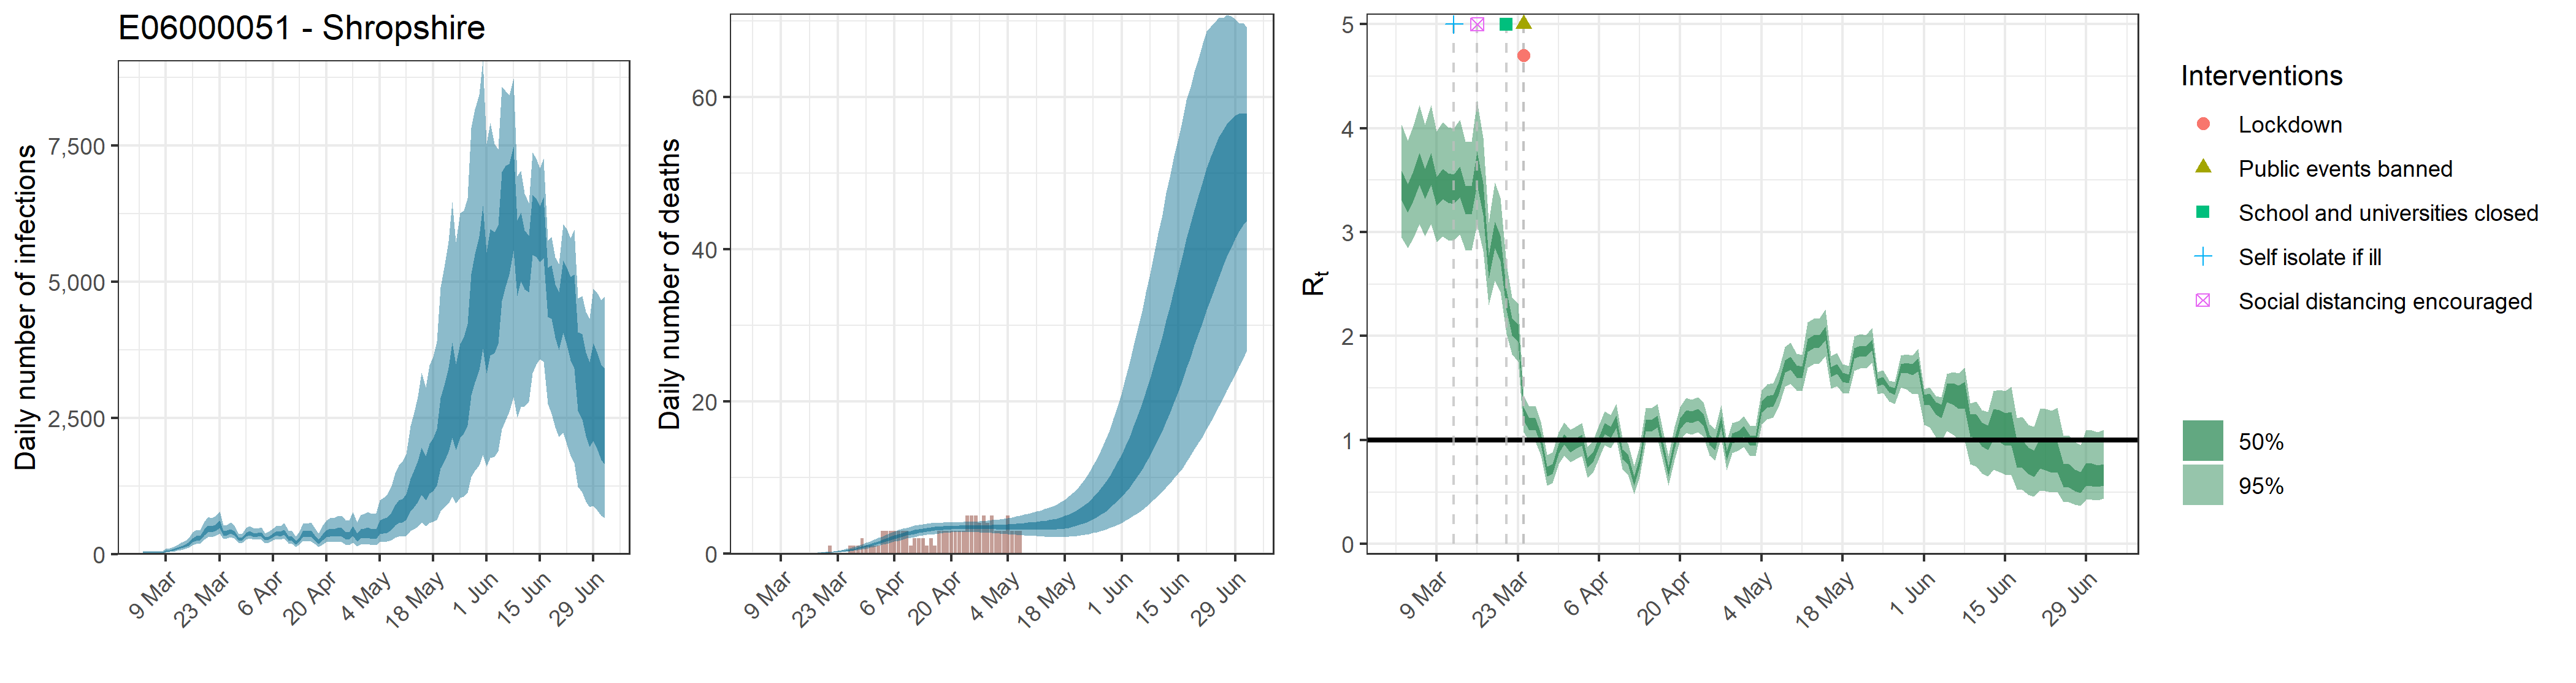

Values plotted in this chart, from the file beside it:
, date, country, reported_cases, predicted_cases, cases_min, cases_max, cases_min2, cases_max2, reported_deaths, estimated_deaths, deaths_min, deaths_max, deaths_min2, deaths_max2, rt, rt_min, rt_max, rt_min2, rt_max2
1, 2020-03-03, E06000051 - Shropshire, 0, 32.9, 16.42, 59.74, 25.13, 38.39, 0, 3.29013677191159e-14, 1.64157789707091e-14, 5.97405961110985e-14, 2.5126542549271e-14, 3.83903275588798e-14, 3.45, 2.948, 4.035, 3.307, 3.591
2, 2020-03-04, E06000051 - Shropshire, 0, 32.9, 16.42, 59.74, 25.13, 38.39, 0, 1.00541713397811e-06, 5.21115947052557e-07, 1.79549422450731e-06, 7.79162340091096e-07, 1.16721289798432e-06, 3.323, 2.847, 3.882, 3.188, 3.459
3, 2020-03-05, E06000051 - Shropshire, 0, 32.9, 16.42, 59.74, 25.13, 38.39, 0, 1.03893103844405e-05, 5.38486478620975e-06, 1.85534403199089e-05, 8.05134418094133e-06, 1.20611999458379e-05, 3.444, 2.944, 4.019, 3.303, 3.586
4, 2020-03-06, E06000051 - Shropshire, 0, 32.9, 16.42, 59.74, 25.13, 38.39, 0, 6.73629479765336e-05, 3.49147684525213e-05, 0.0001203, 5.22038767861035e-05, 7.82032641649492e-05, 3.606, 3.077, 4.224, 3.456, 3.759
5, 2020-03-07, E06000051 - Shropshire, 1, 32.9, 16.42, 59.74, 25.13, 38.39, 0, 0.0002715, 0.0001407, 0.0004848, 0.0002104, 0.0003151, 3.465, 2.956, 4.031, 3.321, 3.609
6, 2020-03-08, E06000051 - Shropshire, 1, 32.9, 16.42, 59.74, 25.13, 38.39, 0, 0.0007775, 0.000403, 0.001389, 0.0006026, 0.0009026, 3.607, 3.076, 4.22, 3.457, 3.759
7, 2020-03-09, E06000051 - Shropshire, 1, 58.37, 33.12, 97.16, 46.73, 67.22, 0, 0.001823, 0.000945, 0.003256, 0.001413, 0.002117, 3.394, 2.905, 3.967, 3.256, 3.534
8, 2020-03-10, E06000051 - Shropshire, 2, 71.91, 41.17, 119.2, 57.8, 82.79, 0, 0.003613, 0.001873, 0.006452, 0.0028, 0.004194, 3.463, 2.959, 4.056, 3.321, 3.608
9, 2020-03-11, E06000051 - Shropshire, 7, 86.63, 50.69, 141.5, 70.05, 99.4, 0, 0.006383, 0.00331, 0.0114, 0.004947, 0.00741, 3.422, 2.926, 4.008, 3.282, 3.565
10, 2020-03-12, E06000051 - Shropshire, 10, 106.5, 63.53, 171, 87, 122, 0, 0.01046, 0.005435, 0.01868, 0.008113, 0.01215, 3.413, 2.918, 3.997, 3.273, 3.554
11, 2020-03-13, E06000051 - Shropshire, 0, 134.4, 81.29, 213.5, 110.9, 153.2, 0, 0.01599, 0.008334, 0.02853, 0.01241, 0.01854, 3.483, 2.976, 4.081, 3.34, 3.63
12, 2020-03-14, E06000051 - Shropshire, 0, 158.3, 98.18, 247.7, 131.7, 180, 0, 0.0233, 0.01219, 0.0415, 0.01812, 0.02704, 3.311, 2.83, 3.871, 3.177, 3.446
13, 2020-03-15, E06000051 - Shropshire, 0, 195.9, 122.7, 302.9, 164.1, 221.7, 0, 0.03281, 0.01726, 0.0582, 0.02558, 0.03798, 3.306, 2.822, 3.868, 3.171, 3.441
14, 2020-03-16, E06000051 - Shropshire, 0, 264.2, 166.8, 406.1, 223.1, 298, 0, 0.04472, 0.02391, 0.07907, 0.03501, 0.05179, 3.615, 3.069, 4.265, 3.456, 3.775
15, 2020-03-17, E06000051 - Shropshire, 0, 300.2, 192.9, 455.6, 254.5, 337, 0, 0.05969, 0.03234, 0.1051, 0.04699, 0.06907, 3.322, 2.82, 3.911, 3.166, 3.464
16, 2020-03-18, E06000051 - Shropshire, 4, 299.8, 197.8, 444.2, 255.7, 335.1, 0, 0.07832, 0.04309, 0.1363, 0.062, 0.09045, 2.673, 2.296, 3.093, 2.556, 2.778
17, 2020-03-19, E06000051 - Shropshire, 2, 409.3, 270.6, 598.5, 350.3, 457.2, 0, 0.1012, 0.05657, 0.1734, 0.08066, 0.1167, 2.978, 2.533, 3.478, 2.846, 3.1
18, 2020-03-20, E06000051 - Shropshire, 5, 471.7, 313.7, 684, 404.3, 526.3, 0, 0.1294, 0.07364, 0.219, 0.104, 0.1487, 2.852, 2.425, 3.329, 2.722, 2.966
19, 2020-03-21, E06000051 - Shropshire, 2, 465.3, 315.5, 663.3, 402.8, 518, 1, 0.1642, 0.09574, 0.2731, 0.1329, 0.188, 2.348, 2.022, 2.693, 2.248, 2.44
20, 2020-03-22, E06000051 - Shropshire, 5, 492.3, 338.2, 699.1, 427.8, 546.7, 0, 0.2067, 0.1222, 0.3364, 0.1687, 0.2367, 2.093, 1.825, 2.375, 2.01, 2.175
21, 2020-03-23, E06000051 - Shropshire, 4, 555, 383.9, 786.2, 483.7, 616.1, 0, 0.2584, 0.1568, 0.4191, 0.213, 0.2947, 2.032, 1.756, 2.318, 1.946, 2.114
22, 2020-03-24, E06000051 - Shropshire, 10, 387.5, 280, 529.9, 342.7, 424.9, 0, 0.3208, 0.1985, 0.5091, 0.2663, 0.3641, 1.249, 1.076, 1.423, 1.188, 1.309
23, 2020-03-25, E06000051 - Shropshire, 4, 398.1, 290.3, 544.8, 354.2, 435.2, 0, 0.3956, 0.25, 0.6183, 0.3305, 0.4473, 1.154, 0.9858, 1.325, 1.096, 1.211
24, 2020-03-26, E06000051 - Shropshire, 14, 428, 313.6, 581.9, 381.4, 468.1, 1, 0.4838, 0.311, 0.737, 0.4069, 0.5461, 1.156, 0.9893, 1.328, 1.099, 1.214
25, 2020-03-27, E06000051 - Shropshire, 10, 390.6, 290, 528.7, 348.9, 425.9, 1, 0.5868, 0.382, 0.8761, 0.4963, 0.661, 1.01, 0.8532, 1.173, 0.9567, 1.062
26, 2020-03-28, E06000051 - Shropshire, 13, 277.9, 207.1, 370.8, 248.9, 303, 1, 0.7049, 0.4681, 1.04, 0.6003, 0.7921, 0.7001, 0.5645, 0.8549, 0.6525, 0.7444
27, 2020-03-29, E06000051 - Shropshire, 13, 289.4, 216.7, 386.1, 259.4, 316.3, 2, 0.8379, 0.5645, 1.218, 0.7181, 0.9365, 0.7224, 0.5831, 0.8789, 0.6743, 0.7688
28, 2020-03-30, E06000051 - Shropshire, 8, 363.4, 274.9, 484.5, 325.9, 396.2, 1, 0.9842, 0.6723, 1.408, 0.8482, 1.096, 0.9177, 0.7674, 1.077, 0.8662, 0.9658
29, 2020-03-31, E06000051 - Shropshire, 9, 389.8, 295.1, 518.7, 350.2, 424.6, 1, 1.143, 0.7903, 1.623, 0.99, 1.272, 1.008, 0.852, 1.171, 0.9556, 1.06
30, 2020-04-01, E06000051 - Shropshire, 13, 354, 265.9, 469.5, 317.3, 385.2, 1, 1.311, 0.9171, 1.848, 1.142, 1.453, 0.9351, 0.7851, 1.097, 0.8831, 0.9841
31, 2020-04-02, E06000051 - Shropshire, 8, 361.6, 271.1, 479.6, 323.8, 393.9, 1, 1.484, 1.045, 2.065, 1.301, 1.641, 0.9682, 0.8152, 1.13, 0.9162, 1.019
32, 2020-04-03, E06000051 - Shropshire, 19, 369.5, 274.5, 492, 330.5, 403.7, 3, 1.661, 1.181, 2.277, 1.462, 1.836, 0.9995, 0.8435, 1.162, 0.9456, 1.052
33, 2020-04-04, E06000051 - Shropshire, 8, 286.9, 209.3, 386.8, 255.1, 314.6, 3, 1.838, 1.313, 2.488, 1.625, 2.026, 0.7816, 0.6383, 0.9346, 0.7322, 0.8285
34, 2020-04-05, E06000051 - Shropshire, 7, 303.8, 220.8, 413.4, 268.7, 333.4, 3, 2.011, 1.45, 2.702, 1.786, 2.212, 0.8337, 0.6877, 0.9936, 0.784, 0.8822
35, 2020-04-06, E06000051 - Shropshire, 9, 353.6, 257.5, 478.1, 313.3, 388.8, 3, 2.179, 1.588, 2.904, 1.945, 2.391, 0.985, 0.8299, 1.148, 0.9325, 1.035
36, 2020-04-07, E06000051 - Shropshire, 9, 392.1, 284.6, 532.8, 346.9, 432, 3, 2.338, 1.714, 3.099, 2.095, 2.564, 1.111, 0.9533, 1.275, 1.055, 1.165
37, 2020-04-08, E06000051 - Shropshire, 18, 376.9, 269.5, 519.2, 331.2, 416.6, 3, 2.488, 1.846, 3.269, 2.237, 2.724, 1.078, 0.9226, 1.24, 1.023, 1.131
38, 2020-04-09, E06000051 - Shropshire, 14, 411.4, 291.1, 570.2, 359.5, 455.6, 3, 2.628, 1.969, 3.416, 2.371, 2.874, 1.176, 1.011, 1.345, 1.118, 1.232
39, 2020-04-10, E06000051 - Shropshire, 6, 305.5, 207.6, 438.7, 264.4, 340.5, 1, 2.756, 2.083, 3.548, 2.497, 3.007, 0.8653, 0.7193, 1.019, 0.8145, 0.9126
40, 2020-04-11, E06000051 - Shropshire, 8, 291, 193.1, 426.5, 249.3, 325.9, 2, 2.871, 2.194, 3.671, 2.611, 3.128, 0.8148, 0.6704, 0.968, 0.7659, 0.862
41, 2020-04-12, E06000051 - Shropshire, 16, 217.1, 136.7, 324.6, 183, 244.9, 2, 2.975, 2.294, 3.779, 2.715, 3.233, 0.6074, 0.4788, 0.7518, 0.562, 0.6499
42, 2020-04-13, E06000051 - Shropshire, 17, 276.3, 177.5, 415.3, 233.5, 310.7, 2, 3.066, 2.379, 3.862, 2.806, 3.318, 0.7854, 0.6472, 0.9344, 0.7371, 0.83
43, 2020-04-14, E06000051 - Shropshire, 15, 390.3, 253.8, 578.8, 331.7, 439.1, 1, 3.148, 2.464, 3.939, 2.886, 3.397, 1.144, 0.9839, 1.309, 1.088, 1.199
44, 2020-04-15, E06000051 - Shropshire, 10, 378.5, 241.6, 567.9, 319, 426.5, 2, 3.217, 2.53, 3.997, 2.959, 3.458, 1.141, 0.9799, 1.304, 1.084, 1.196
45, 2020-04-16, E06000051 - Shropshire, 15, 387.9, 242.4, 587.8, 324.3, 438.6, 1, 3.277, 2.599, 4.031, 3.025, 3.511, 1.179, 1.014, 1.345, 1.123, 1.235
46, 2020-04-17, E06000051 - Shropshire, 21, 310.3, 187.4, 484.4, 256.7, 353.2, 3, 3.327, 2.666, 4.059, 3.083, 3.553, 0.9355, 0.7903, 1.09, 0.8848, 0.9843
47, 2020-04-18, E06000051 - Shropshire, 8, 234.3, 132.6, 383.2, 189.5, 268.9, 3, 3.369, 2.716, 4.091, 3.13, 3.593, 0.6959, 0.5636, 0.8431, 0.6499, 0.739
48, 2020-04-19, E06000051 - Shropshire, 12, 325.7, 185.2, 525, 265.1, 373.3, 3, 3.401, 2.754, 4.089, 3.169, 3.616, 0.967, 0.8122, 1.127, 0.9163, 1.017
49, 2020-04-20, E06000051 - Shropshire, 10, 385.6, 222.6, 621.3, 313.2, 442.5, 3, 3.427, 2.788, 4.118, 3.201, 3.637, 1.158, 0.9978, 1.319, 1.104, 1.213
50, 2020-04-21, E06000051 - Shropshire, 28, 408.1, 231.7, 661.7, 329, 468.7, 3, 3.448, 2.82, 4.133, 3.226, 3.653, 1.235, 1.068, 1.404, 1.177, 1.291
51, 2020-04-22, E06000051 - Shropshire, 9, 405.7, 225.5, 666.7, 323.9, 467, 3, 3.461, 2.829, 4.141, 3.242, 3.666, 1.219, 1.054, 1.386, 1.163, 1.276
52, 2020-04-23, E06000051 - Shropshire, 19, 421.7, 229, 702.9, 334.3, 488.5, 3, 3.47, 2.849, 4.155, 3.252, 3.678, 1.243, 1.077, 1.411, 1.186, 1.298
53, 2020-04-24, E06000051 - Shropshire, 18, 417.8, 221, 705.8, 327.7, 485, 5, 3.474, 2.834, 4.168, 3.253, 3.686, 1.198, 1.035, 1.363, 1.143, 1.253
54, 2020-04-25, E06000051 - Shropshire, 11, 360.8, 182.8, 631, 279, 420.5, 5, 3.477, 2.822, 4.185, 3.243, 3.688, 1.002, 0.8497, 1.155, 0.9515, 1.052
55, 2020-04-26, E06000051 - Shropshire, 11, 352.3, 172.8, 623.1, 269.8, 411.5, 5, 3.477, 2.806, 4.21, 3.235, 3.699, 0.9512, 0.8017, 1.104, 0.9017, 1.001
56, 2020-04-27, E06000051 - Shropshire, 12, 443, 219, 780.9, 340, 520.5, 4, 3.475, 2.777, 4.252, 3.226, 3.704, 1.179, 1.02, 1.336, 1.125, 1.231
57, 2020-04-28, E06000051 - Shropshire, 22, 323.2, 152.3, 590.5, 242.6, 380.2, 5, 3.476, 2.743, 4.283, 3.214, 3.719, 0.8475, 0.7109, 0.9902, 0.8017, 0.8921
58, 2020-04-29, E06000051 - Shropshire, 13, 391.6, 182.9, 722.2, 293.3, 460.8, 4, 3.477, 2.721, 4.328, 3.2, 3.736, 1.018, 0.8755, 1.162, 0.9684, 1.065
59, 2020-04-30, E06000051 - Shropshire, 8, 400.7, 184.5, 741.9, 297.8, 473.9, 5, 3.478, 2.695, 4.396, 3.187, 3.755, 1.039, 0.8971, 1.185, 0.9899, 1.089
60, 2020-05-01, E06000051 - Shropshire, 6, 418.7, 189.1, 780.3, 308.4, 496.1, 3, 3.484, 2.658, 4.463, 3.182, 3.776, 1.084, 0.9354, 1.231, 1.034, 1.132
... 62 more rows
